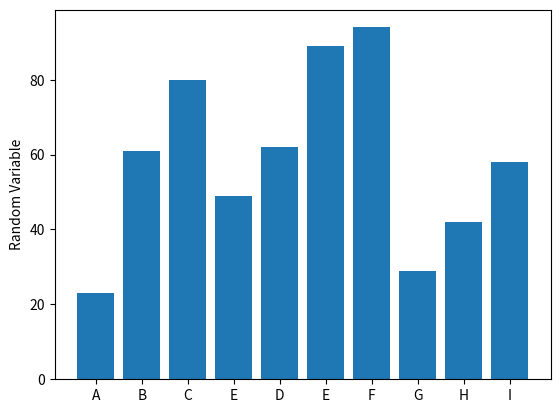

This figure's Python source:
import matplotlib.pyplot as plt
import numpy as np

x = np.arange(10)
values = np.random.randint(1,100,10)
names = list('ABCEDEFGHI')

plt.bar(x,values,align='center')
plt.xticks(x,names)
plt.ylabel('Random Variable')
plt.show()